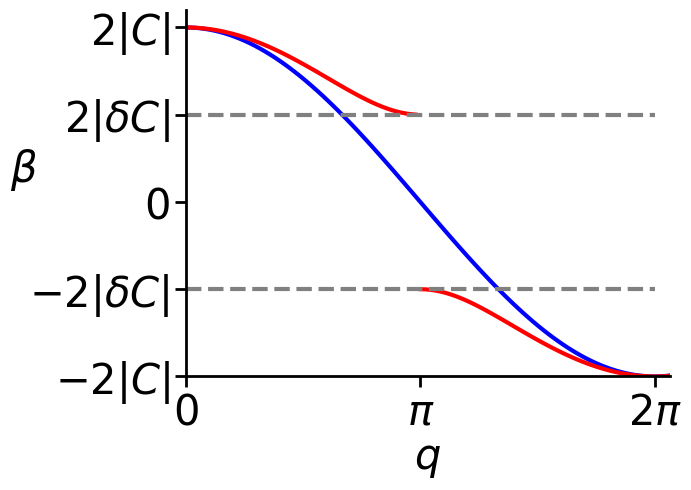

Reproduce this figure in Python.
import numpy as np
import matplotlib.pyplot as plt

c=1
dc=-c/2
c1=c+dc
c2=c-dc
L=10/c

k_vals= np.linspace(0, 2*np.pi+0.2, 100)

# SSH HAMILTONIAN
def ssh_hamiltonian(k, c, dc):
    c1=c+dc
    c2=c-dc
    H = np.array([
        [0, c1 + c2 * np.exp(-1j * k)],
        [c1 + c2 * np.exp(1j * k), 0]
        ])
    eigenvals, eigenvecs = np.linalg.eigh(H)  # eigenvalues and eigenvectors in ascending order and repeated according to multiplicity
    return eigenvals, eigenvecs

# COMPUTATION OF THE EIGENVALUES
all_eigenvals = []
for k in k_vals:
    eigenvals, _ = ssh_hamiltonian(k, c, dc)
    all_eigenvals.append(eigenvals)
all_eigenvals = np.array(all_eigenvals) # list to array

# PLOTTING
fontsize= 30
linewidth = 3

plt.figure(figsize=(7,5))
plt.plot(k_vals, 2 * c * np.cos(k_vals / 2), color='blue', linewidth = linewidth) # dc=0 case
plt.plot(k_vals[k_vals>np.pi], all_eigenvals[:, 0][k_vals>np.pi], color='red', linewidth = linewidth)
plt.plot(k_vals[k_vals<np.pi], all_eigenvals[:, 1][k_vals<np.pi], color='red', linewidth = linewidth)

plt.xlabel(r'$q$', fontsize=fontsize)
plt.ylabel(r'$\beta$', rotation=0,fontsize=fontsize)
plt.xlim(0, 2*np.pi+0.2)
plt.ylim(-2, 2.2)
plt.xticks([ 0, np.pi, 2*np.pi], [r'$0$', r'$\pi$', r'$2\pi$'], fontsize=fontsize)
plt.yticks([-2, -1, 0, 1, 2], [r'$-2|C|$', r'$-2|\delta C|$', r'$0$', r'$2|\delta C|$', r'$2|C|$'], fontsize=fontsize) #per c=1

plt.gca().spines['top'].set_visible(False)
plt.gca().spines['right'].set_visible(False)
for spine in ['left', 'bottom']:
    plt.gca().spines[spine].set_linewidth(2)   
plt.gca().tick_params(width=2, length=8) 

plt.hlines(-1, 0, 2*np.pi, color='grey',linestyles='dashed', linewidth = linewidth)
plt.hlines(1, 0, 2*np.pi, color='grey',linestyles='dashed', linewidth = linewidth)

plt.tight_layout()
plt.show()